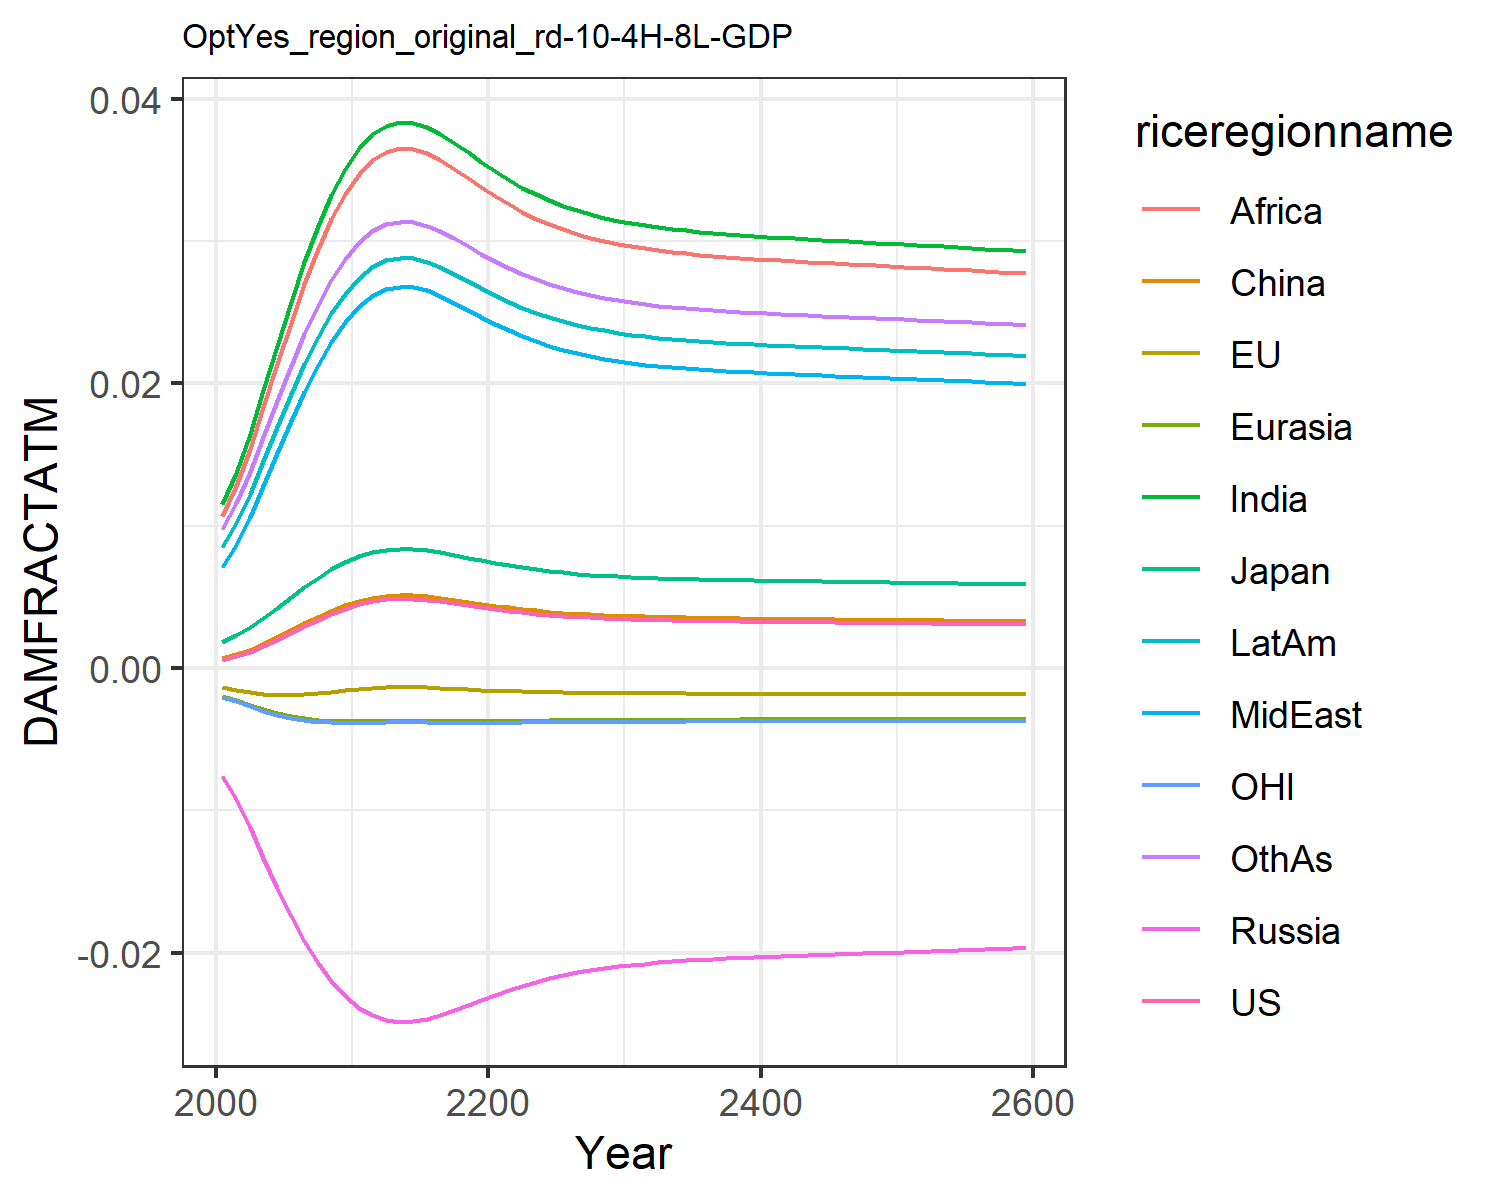

The file beside this chart, header and first rows:
0.0006044859214990092, -0.0013477832574872255, 0.0018660811771578033, -0.007563917650864247, -0.001960953564571073, 0.0007416561617866197, 0.011520656241875512, 0.00709288722211721, 0.01066987500895466, 0.008534084211010144, -0.0020107308894597364, 0.009810033506581642
0.0008334, -0.001513, 0.002306, -0.009211, -0.002256, 0.0009803, 0.01374, 0.008664, 0.01278, 0.0102, -0.002325, 0.0116
0.001145, -0.001674, 0.00287, -0.01118, -0.002582, 0.001303, 0.01645, 0.0106, 0.01538, 0.01224, -0.002669, 0.01379
0.001536, -0.001802, 0.003536, -0.01332, -0.002899, 0.001708, 0.01952, 0.01281, 0.01831, 0.01455, -0.003004, 0.01625
0.001984, -0.001875, 0.004256, -0.01545, -0.003172, 0.002168, 0.02267, 0.0151, 0.02134, 0.01693, -0.00329, 0.01878
0.002461, -0.001886, 0.004989, -0.01743, -0.003383, 0.002658, 0.02572, 0.01733, 0.02428, 0.01924, -0.003509, 0.02124
0.00294, -0.001846, 0.005694, -0.0192, -0.003533, 0.003149, 0.02854, 0.01942, 0.027, 0.02137, -0.003662, 0.02351
0.003398, -0.001769, 0.006347, -0.02072, -0.003628, 0.003616, 0.03106, 0.02129, 0.02943, 0.02328, -0.003757, 0.02552
0.003818, -0.001671, 0.006932, -0.022, -0.003682, 0.004045, 0.03323, 0.02292, 0.03154, 0.02493, -0.003808, 0.02727
0.004189, -0.001565, 0.007437, -0.02304, -0.003707, 0.004423, 0.03507, 0.0243, 0.03331, 0.02632, -0.003828, 0.02874
0.004499, -0.001466, 0.007851, -0.02386, -0.003713, 0.004738, 0.03654, 0.02542, 0.03474, 0.02744, -0.00383, 0.02992
0.004715, -0.00139, 0.008138, -0.0244, -0.003711, 0.004958, 0.03754, 0.02618, 0.03571, 0.0282, -0.003823, 0.03072
0.004844, -0.001343, 0.008307, -0.02472, -0.003707, 0.005089, 0.03813, 0.02662, 0.03628, 0.02865, -0.003817, 0.03119
0.004896, -0.001323, 0.008376, -0.02485, -0.003704, 0.005142, 0.03836, 0.0268, 0.03651, 0.02883, -0.003813, 0.03138
0.004885, -0.001327, 0.008361, -0.02482, -0.003705, 0.005131, 0.03831, 0.02676, 0.03647, 0.02879, -0.003814, 0.03134
0.004818, -0.001352, 0.008274, -0.02466, -0.003708, 0.005063, 0.03801, 0.02653, 0.03617, 0.02856, -0.003818, 0.0311
0.00471, -0.001392, 0.00813, -0.02439, -0.003711, 0.004953, 0.03752, 0.02616, 0.03569, 0.02818, -0.003824, 0.0307
0.004577, -0.001439, 0.007954, -0.02406, -0.003713, 0.004817, 0.0369, 0.02569, 0.03509, 0.02772, -0.003828, 0.03021
0.004434, -0.001487, 0.007764, -0.02369, -0.003713, 0.004672, 0.03623, 0.02518, 0.03444, 0.02721, -0.003831, 0.02967
0.004291, -0.001534, 0.007574, -0.02331, -0.003711, 0.004527, 0.03556, 0.02467, 0.03379, 0.02669, -0.00383, 0.02913
0.004157, -0.001575, 0.007393, -0.02295, -0.003706, 0.00439, 0.03491, 0.02418, 0.03316, 0.0262, -0.003828, 0.02861
0.004035, -0.001611, 0.007227, -0.02261, -0.003699, 0.004266, 0.03431, 0.02373, 0.03258, 0.02575, -0.003823, 0.02813
0.003926, -0.001642, 0.007079, -0.0223, -0.003692, 0.004155, 0.03377, 0.02332, 0.03206, 0.02534, -0.003816, 0.0277
0.00383, -0.001668, 0.006947, -0.02203, -0.003683, 0.004057, 0.03329, 0.02296, 0.03159, 0.02497, -0.003809, 0.02731
0.003746, -0.00169, 0.006832, -0.02178, -0.003675, 0.003971, 0.03287, 0.02264, 0.03118, 0.02465, -0.003801, 0.02698
0.003674, -0.001708, 0.006732, -0.02157, -0.003667, 0.003898, 0.0325, 0.02237, 0.03082, 0.02437, -0.003794, 0.02668
0.003611, -0.001722, 0.006646, -0.02138, -0.003659, 0.003834, 0.03218, 0.02213, 0.03051, 0.02413, -0.003787, 0.02642
0.003558, -0.001735, 0.006571, -0.02122, -0.003652, 0.00378, 0.0319, 0.02192, 0.03024, 0.02392, -0.00378, 0.0262
0.003512, -0.001745, 0.006507, -0.02108, -0.003646, 0.003733, 0.03166, 0.02174, 0.03001, 0.02373, -0.003774, 0.02601
0.003473, -0.001754, 0.006452, -0.02096, -0.00364, 0.003693, 0.03145, 0.02158, 0.02981, 0.02358, -0.003768, 0.02584
0.003439, -0.001761, 0.006405, -0.02085, -0.003635, 0.003658, 0.03127, 0.02145, 0.02964, 0.02344, -0.003763, 0.0257
0.003409, -0.001767, 0.006363, -0.02076, -0.00363, 0.003628, 0.03112, 0.02133, 0.02949, 0.02332, -0.003759, 0.02557
0.003384, -0.001772, 0.006328, -0.02068, -0.003626, 0.003602, 0.03098, 0.02123, 0.02936, 0.02322, -0.003755, 0.02546
0.003362, -0.001777, 0.006296, -0.02061, -0.003622, 0.003579, 0.03086, 0.02114, 0.02924, 0.02313, -0.003751, 0.02537
0.003342, -0.00178, 0.006269, -0.02054, -0.003619, 0.003559, 0.03076, 0.02107, 0.02914, 0.02305, -0.003748, 0.02528
0.003324, -0.001784, 0.006244, -0.02049, -0.003616, 0.003541, 0.03066, 0.021, 0.02905, 0.02298, -0.003745, 0.02521
0.003309, -0.001787, 0.006222, -0.02044, -0.003613, 0.003525, 0.03058, 0.02093, 0.02897, 0.02292, -0.003742, 0.02514
0.003295, -0.00179, 0.006202, -0.02039, -0.00361, 0.003511, 0.0305, 0.02088, 0.02889, 0.02286, -0.003739, 0.02508
0.003282, -0.001792, 0.006183, -0.02035, -0.003608, 0.003498, 0.03043, 0.02082, 0.02883, 0.0228, -0.003737, 0.02502
0.00327, -0.001794, 0.006166, -0.02031, -0.003606, 0.003485, 0.03037, 0.02078, 0.02876, 0.02275, -0.003735, 0.02497
0.003258, -0.001796, 0.00615, -0.02027, -0.003603, 0.003474, 0.03031, 0.02073, 0.0287, 0.02271, -0.003733, 0.02492
0.003248, -0.001798, 0.006135, -0.02024, -0.003601, 0.003463, 0.03025, 0.02069, 0.02865, 0.02266, -0.003731, 0.02487
0.003237, -0.0018, 0.006121, -0.0202, -0.003599, 0.003452, 0.03019, 0.02065, 0.02859, 0.02262, -0.003729, 0.02483
0.003227, -0.001802, 0.006107, -0.02017, -0.003597, 0.003442, 0.03014, 0.0206, 0.02854, 0.02258, -0.003727, 0.02479
0.003218, -0.001804, 0.006093, -0.02014, -0.003596, 0.003432, 0.03009, 0.02057, 0.02849, 0.02254, -0.003725, 0.02474
0.003208, -0.001805, 0.006079, -0.02011, -0.003594, 0.003423, 0.03004, 0.02053, 0.02844, 0.0225, -0.003723, 0.0247
0.003199, -0.001807, 0.006066, -0.02008, -0.003592, 0.003413, 0.02998, 0.02049, 0.02839, 0.02246, -0.003721, 0.02466
0.00319, -0.001808, 0.006053, -0.02005, -0.00359, 0.003404, 0.02993, 0.02045, 0.02834, 0.02243, -0.003719, 0.02462
0.00318, -0.00181, 0.00604, -0.02002, -0.003588, 0.003394, 0.02988, 0.02041, 0.02829, 0.02239, -0.003717, 0.02458
0.003171, -0.001812, 0.006027, -0.01999, -0.003586, 0.003385, 0.02983, 0.02038, 0.02824, 0.02235, -0.003715, 0.02454
0.003162, -0.001813, 0.006013, -0.01996, -0.003584, 0.003375, 0.02978, 0.02034, 0.0282, 0.02231, -0.003713, 0.0245
0.003153, -0.001815, 0.006, -0.01993, -0.003582, 0.003366, 0.02973, 0.0203, 0.02815, 0.02227, -0.003712, 0.02446
0.003143, -0.001816, 0.005987, -0.01989, -0.00358, 0.003356, 0.02968, 0.02026, 0.0281, 0.02223, -0.00371, 0.02442
0.003134, -0.001818, 0.005973, -0.01986, -0.003578, 0.003347, 0.02963, 0.02022, 0.02805, 0.02219, -0.003708, 0.02438
0.003124, -0.001819, 0.00596, -0.01983, -0.003576, 0.003337, 0.02957, 0.02018, 0.028, 0.02215, -0.003706, 0.02433
0.003115, -0.001821, 0.005946, -0.0198, -0.003574, 0.003327, 0.02952, 0.02014, 0.02794, 0.02211, -0.003703, 0.02429
0.003105, -0.001822, 0.005932, -0.01977, -0.003572, 0.003317, 0.02947, 0.0201, 0.02789, 0.02207, -0.003701, 0.02425
0.003095, -0.001824, 0.005918, -0.01973, -0.00357, 0.003307, 0.02941, 0.02006, 0.02784, 0.02203, -0.003699, 0.0242
0.003085, -0.001826, 0.005904, -0.0197, -0.003568, 0.003297, 0.02936, 0.02002, 0.02779, 0.02199, -0.003697, 0.02416
0.003076, -0.001827, 0.00589, -0.01967, -0.003565, 0.003287, 0.0293, 0.01998, 0.02773, 0.02195, -0.003695, 0.02412
